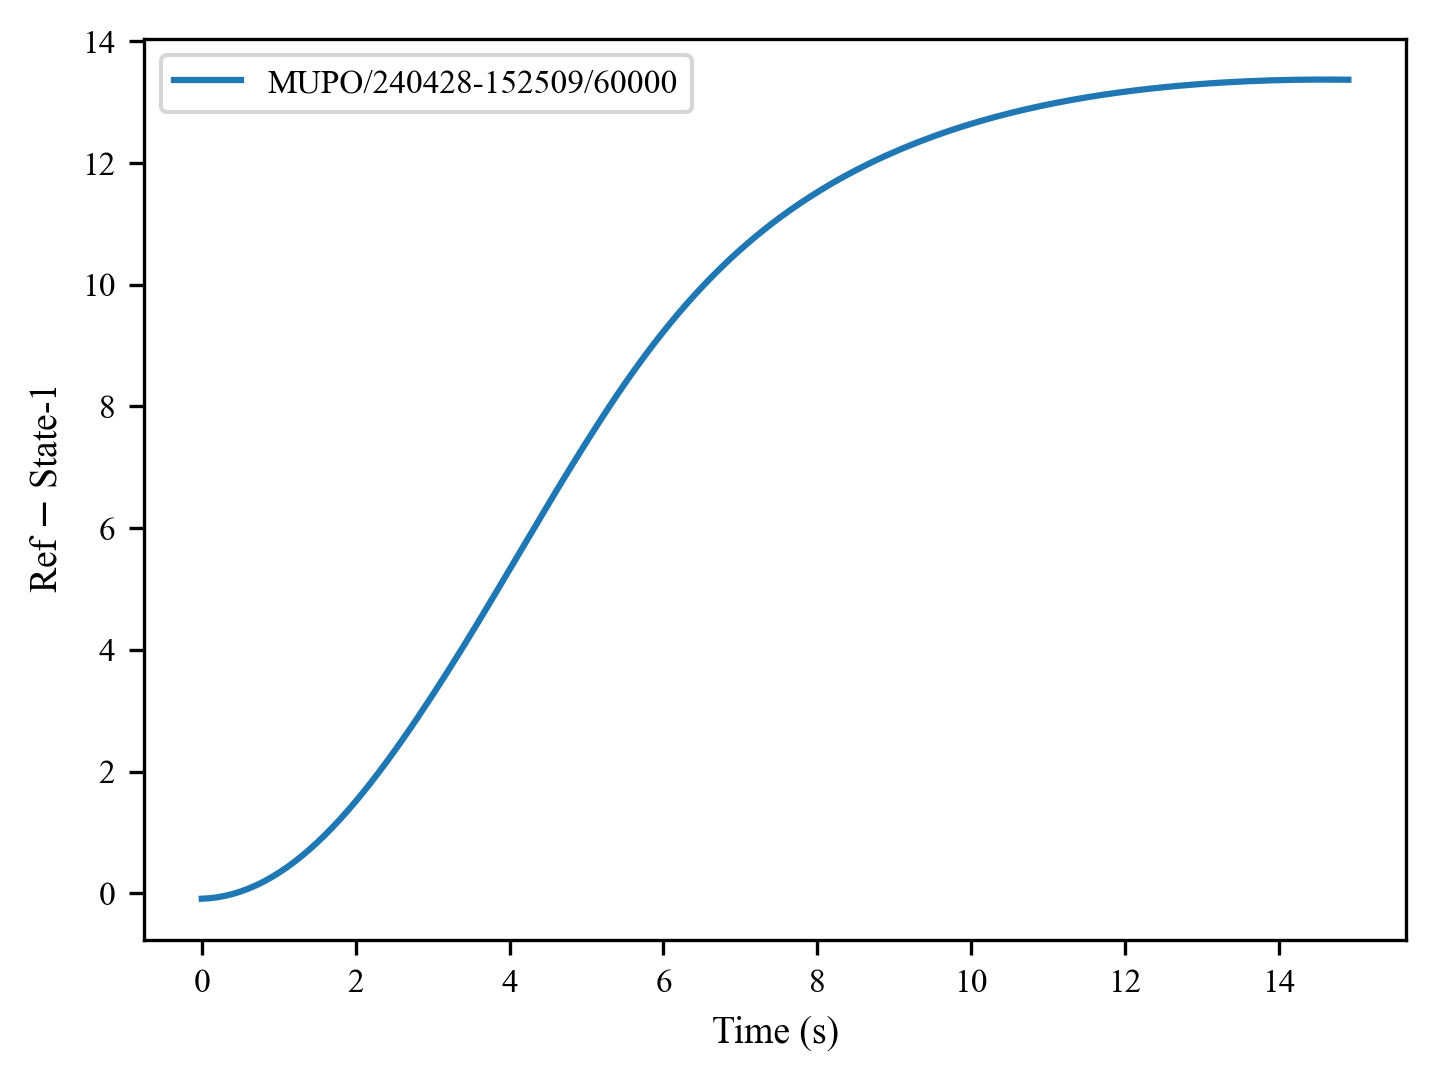

Data behind this chart, as committed beside it:
, 0, 1, 2, 3, 4, 5, 6, 7, 8, 9, 10, 11, 12, 13, 14, 15, 16, 17, 18, 19, 20, 21, 22
0, -0.09, -0.08225, -0.06677, -0.04355, -0.0126, 0.02609, 0.07252, 0.1267, 0.1886, 0.2582, 0.3354, 0.4203, 0.5128, 0.6128, 0.7201, 0.8347, 0.9563, 1.085, 1.22, 1.362, 1.51, 1.663, 1.823
